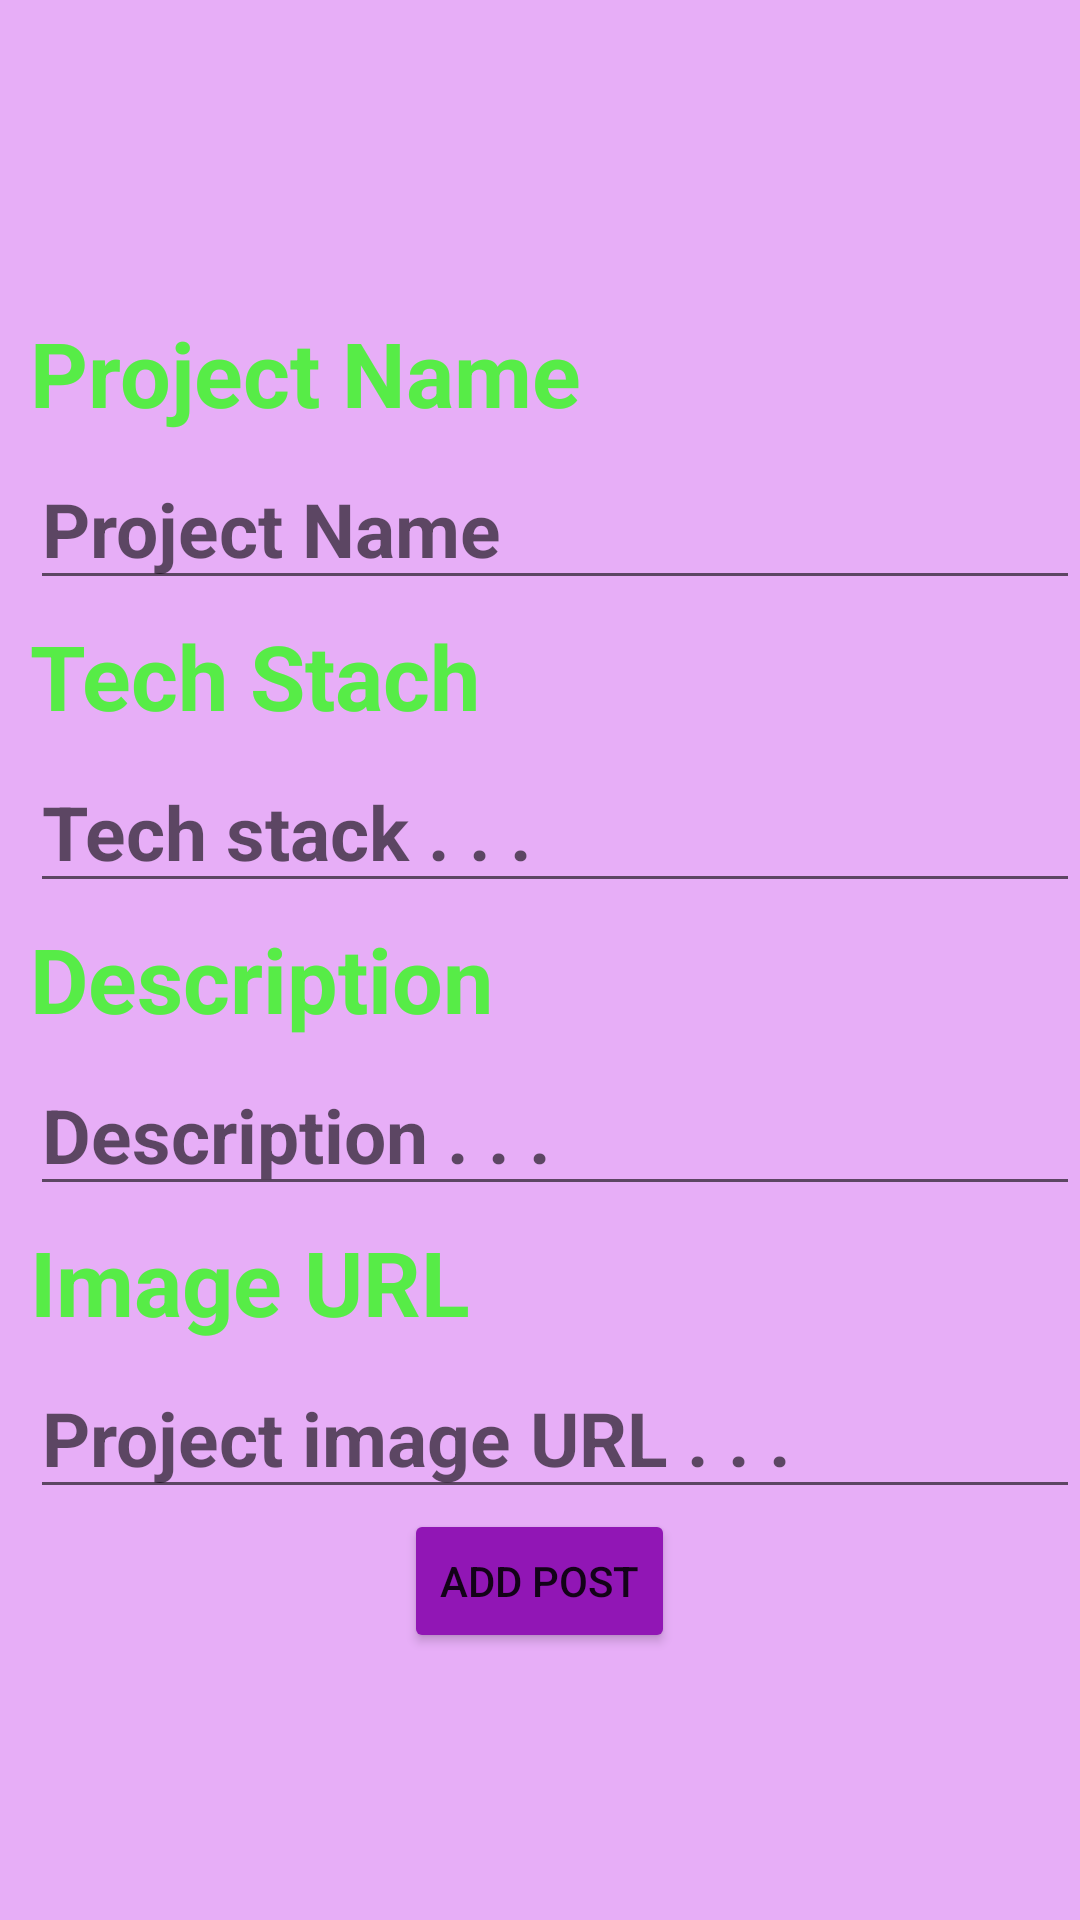

This screen was rendered from an Android layout file. Write that file and the resources it references.
<!-- AndroidManifest.xml: application theme Theme.CST438ProjectShare -->
<!-- res/layout/fragment_compose.xml -->
<?xml version="1.0" encoding="utf-8"?>
<FrameLayout xmlns:android="http://schemas.android.com/apk/res/android"
    xmlns:tools="http://schemas.android.com/tools"
    android:layout_width="match_parent"
    android:layout_height="match_parent"
    xmlns:app="http://schemas.android.com/apk/res-auto"
    tools:context=".fragments.ComposeFragment">

    
    <RelativeLayout
        android:layout_width="match_parent"
        android:layout_height="match_parent"
        android:gravity="center"
        android:background="#E7AEF7">

        <TextView
            android:id="@+id/projectN"
            android:layout_width="wrap_content"
            android:layout_height="wrap_content"
            android:text="Project Name"
            android:textColor="#57EC47"
            android:textSize="30dp"
            android:textStyle="bold"
            android:layout_marginTop="15dp"
            android:layout_marginLeft="10dp"
            />

        <EditText
            android:id="@+id/p_name"
            android:layout_width="match_parent"
            android:layout_height="wrap_content"
            android:textSize="25dp"
            android:textStyle="bold"
            android:textColor="@color/black"
            android:hint="Project Name"
            android:layout_below="@+id/projectN"
            android:layout_toRightOf="@+id/project_img"
            android:layout_marginTop="5dp"
            android:layout_marginLeft="10dp"/>

        <TextView
            android:id="@+id/projectTS"
            android:layout_width="wrap_content"
            android:layout_height="wrap_content"
            android:text="Tech Stach"
            android:textColor="#57EC47"
            android:textSize="30dp"
            android:textStyle="bold"
            android:layout_marginTop="5dp"
            android:layout_marginLeft="10dp"
            android:layout_below="@+id/p_name"
            />

        <EditText
            android:id="@+id/p_techS"
            android:layout_width="match_parent"
            android:layout_height="wrap_content"
            android:textSize="25dp"
            android:textStyle="bold"
            android:textColor="@color/black"
            android:hint="Tech stack . . ."
            android:layout_below="@+id/projectTS"
            android:layout_marginTop="5dp"
            android:layout_marginLeft="10dp"/>

        <TextView
            android:id="@+id/destv"
            android:layout_width="wrap_content"
            android:layout_height="wrap_content"
            android:text="Description"
            android:textColor="#57EC47"
            android:textSize="30dp"
            android:textStyle="bold"
            android:layout_marginTop="5dp"
            android:layout_marginLeft="10dp"
            android:layout_below="@+id/p_techS"
            />

        <EditText
            android:id="@+id/p_des"
            android:layout_width="match_parent"
            android:layout_height="wrap_content"
            android:textSize="25dp"
            android:textStyle="bold"
            android:textColor="@color/black"
            android:hint="Description . . ."
            android:layout_below="@+id/destv"
            android:layout_marginTop="5dp"
            android:layout_marginLeft="10dp"
            android:maxLines="5"/>

        <TextView
            android:id="@+id/urlTV"
            android:layout_width="wrap_content"
            android:layout_height="wrap_content"
            android:text="Image URL"
            android:textColor="#57EC47"
            android:textSize="30dp"
            android:textStyle="bold"
            android:layout_marginTop="5dp"
            android:layout_marginLeft="10dp"
            android:layout_below="@+id/p_des"
            />

        <EditText
            android:id="@+id/p_url"
            android:layout_width="match_parent"
            android:layout_height="wrap_content"
            android:textSize="25dp"
            android:textStyle="bold"
            android:textColor="@color/black"
            android:hint="Project image URL . . ."
            android:layout_below="@+id/urlTV"
            android:layout_marginTop="5dp"
            android:layout_marginLeft="10dp"
            android:maxLines="5"/>

        <Button
            android:layout_width="wrap_content"
            android:layout_height="wrap_content"
            android:text="Add Post"
            android:layout_below="@+id/p_url"
            android:layout_centerInParent="true"
            android:id="@+id/addPost"
            app:backgroundTint="#9116B5"/>

    </RelativeLayout>

</FrameLayout>
<!-- resources referenced by this layout -->
<resources>
  <style name="Theme.CST438ProjectShare" parent="Theme.MaterialComponents.DayNight.DarkActionBar">
          
          <item name="colorPrimary">@color/purple_500</item>
          <item name="colorPrimaryVariant">@color/purple_700</item>
          <item name="colorOnPrimary">@color/white</item>
          
          <item name="colorSecondary">@color/teal_200</item>
          <item name="colorSecondaryVariant">@color/teal_700</item>
          <item name="colorOnSecondary">@color/black</item>
          
          <item name="android:statusBarColor" tools:targetApi="l">?attr/colorPrimaryVariant</item>
          
      </style>
  <!-- not gathered from this repository: default colours our renderer supplied (Android Studio template values) -->
  <color name="purple_500">#FF6200EE</color>
  <color name="purple_700">#FF3700B3</color>
  <color name="teal_200">#FF03DAC5</color>
  <color name="teal_700">#FF018786</color>
  <color name="black">#FF000000</color>
  <color name="white">#FFFFFFFF</color>
</resources>
